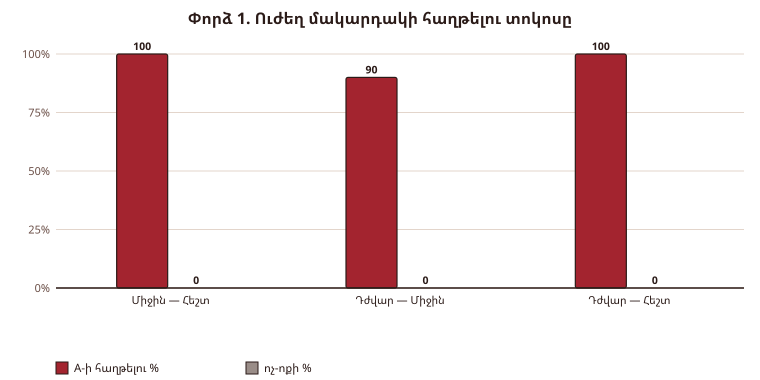

The file beside this chart, header and first rows:
Զույգ (A — B), Խաղեր, A հաղթ., B հաղթ., Ոչ-ոքի, A հաղթելու %, Ամրոցի գրավում, Աշտարակներով, Կյանքով, Միջին ռաունդ, A մվ/քայլ, B մվ/քայլ
Միջին — Հեշտ, 40, 40, 0, 0, 100.0%, 29, 10, 1, 16.4, 45, 0
Դժվար — Միջին, 30, 27, 3, 0, 90.0%, 1, 18, 11, 19.9, 1001, 86
Դժվար — Հեշտ, 20, 20, 0, 0, 100.0%, 18, 2, 0, 14.7, 1001, 0
